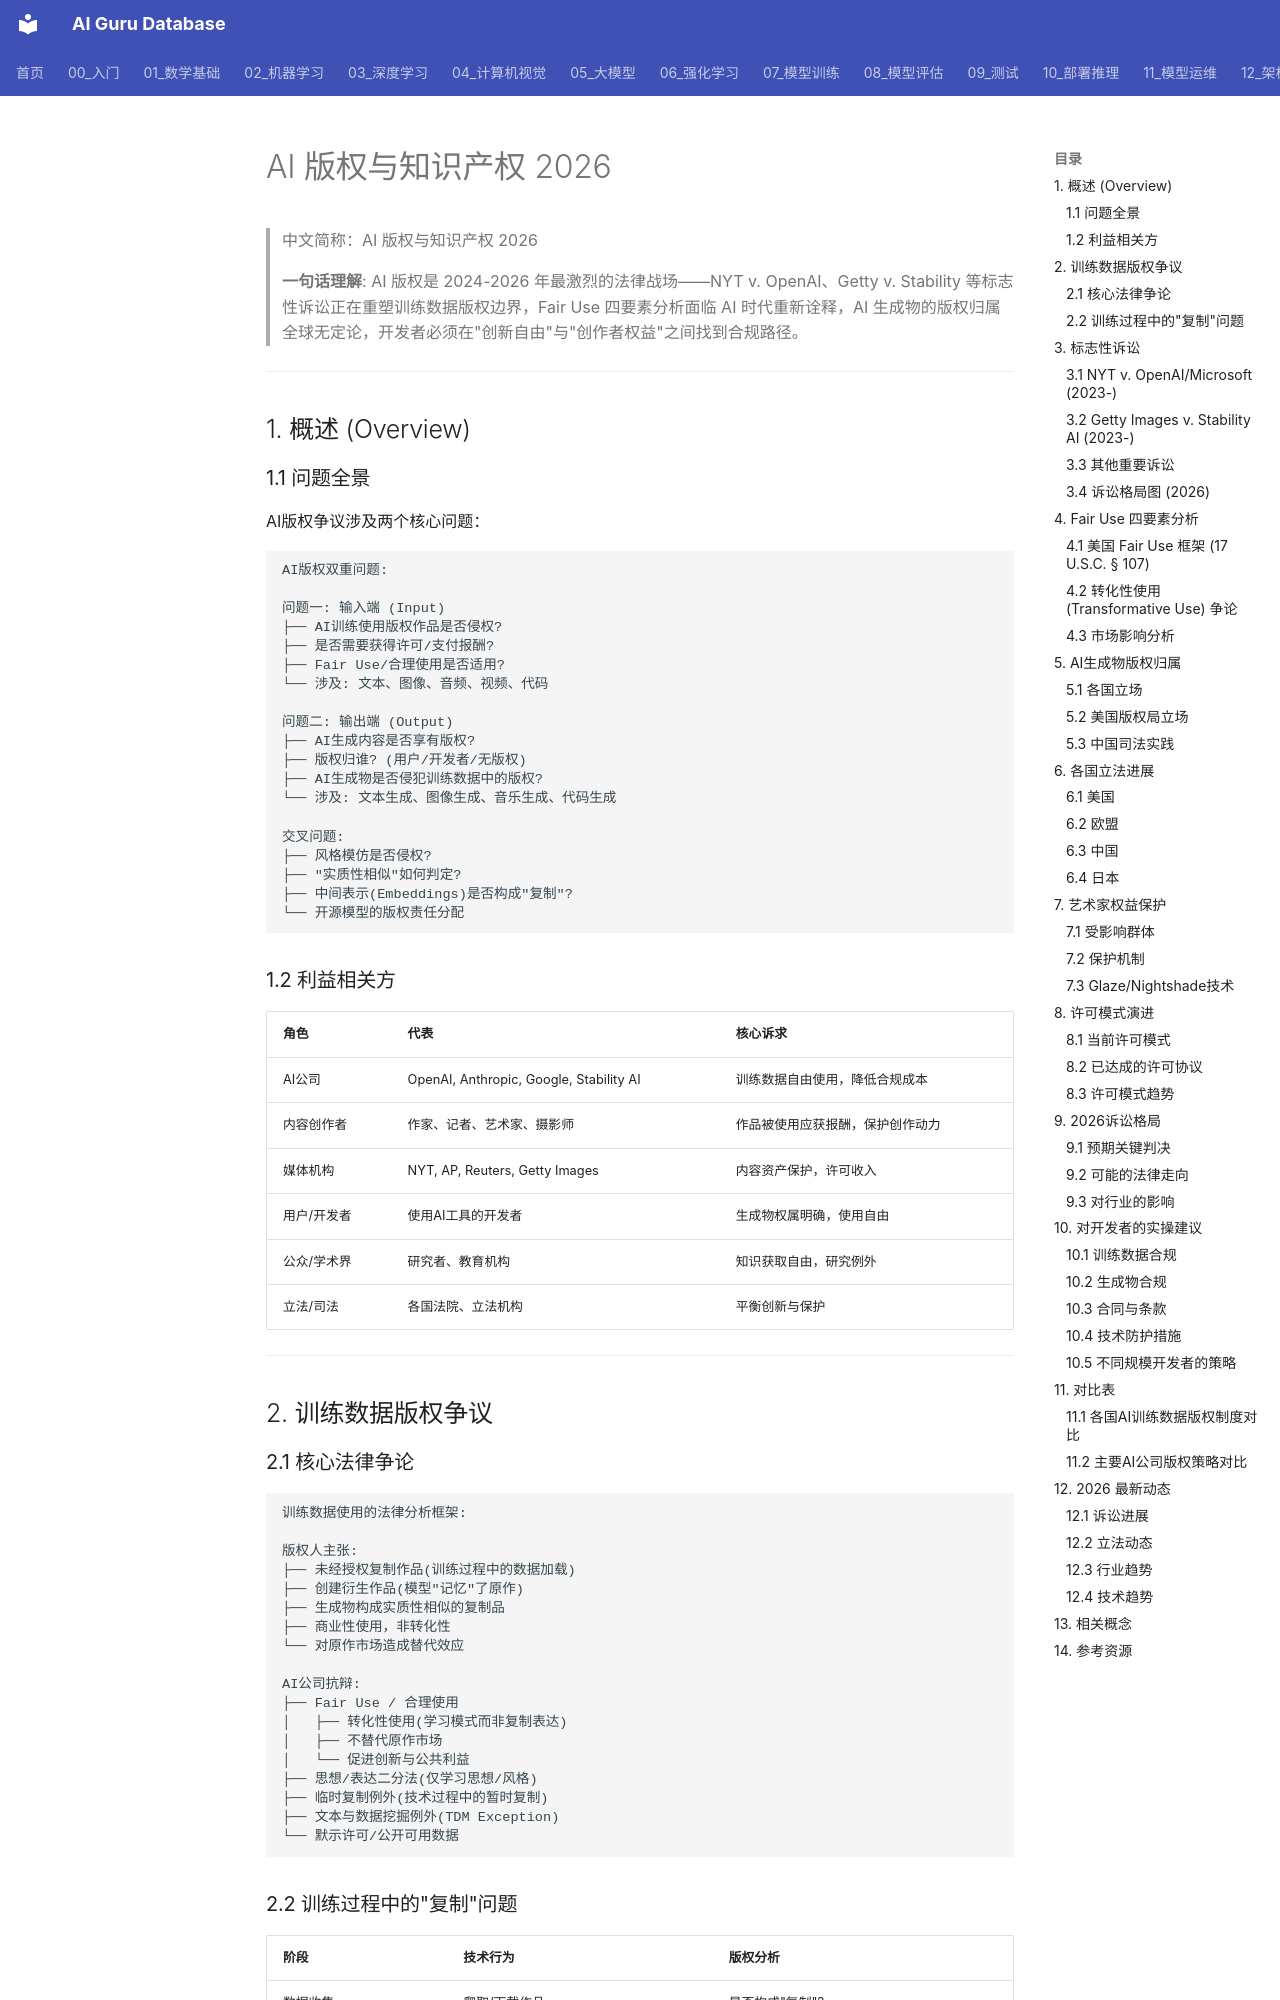

repository: ai-guru-global/ai-guru-database · page: 17_伦理安全/01_伦理基础/01_AI_版权_知识产权_2026/index.html · generator: mkdocs

---
title: 'AI版权与知识产权 2026'
category: '17-ethics-safety'
tags: ["ai-copyright", "intellectual-property", "fair-use", "training-data", "nyt-openai", "generative-ai-law"]
summary: '> **一句话理解**: AI版权是2024-2026年最激烈的法律战场——NYT v. OpenAI、Getty v. Stability等标志性诉讼正在重塑训练数据版权边界，Fair Use四要素分析面临AI时代重新诠释，AI生成物的版权归属全球无定论，开发者必须在"创新自由"与"创作者权益"之间找到合规路径。'
created: '2026-07-19'
updated: '2026-07-19'
tier: supporting
aliases:
  - "AI Copyright IP 2026"
  - "AI版权与知识产权"
  - AI_Copyright_IP_2026
sources: []
name_zh: "AI版权与知识产权 2026"
---

# AI 版权与知识产权 2026

> 中文简称：AI 版权与知识产权 2026

> **一句话理解**: AI 版权是 2024-2026 年最激烈的法律战场——NYT v. OpenAI、Getty v. Stability 等标志性诉讼正在重塑训练数据版权边界，Fair Use 四要素分析面临 AI 时代重新诠释，AI 生成物的版权归属全球无定论，开发者必须在"创新自由"与"创作者权益"之间找到合规路径。

---

## 1. 概述 (Overview)

### 1.1 问题全景

AI版权争议涉及两个核心问题：

```
AI版权双重问题:

问题一: 输入端 (Input)
├── AI训练使用版权作品是否侵权?
├── 是否需要获得许可/支付报酬?
├── Fair Use/合理使用是否适用?
└── 涉及: 文本、图像、音频、视频、代码

问题二: 输出端 (Output)
├── AI生成内容是否享有版权?
├── 版权归谁? (用户/开发者/无版权)
├── AI生成物是否侵犯训练数据中的版权?
└── 涉及: 文本生成、图像生成、音乐生成、代码生成

交叉问题:
├── 风格模仿是否侵权?
├── "实质性相似"如何判定?
├── 中间表示(Embeddings)是否构成"复制"?
└── 开源模型的版权责任分配
```

### 1.2 利益相关方

| 角色 | 代表 | 核心诉求 |
|------|------|----------|
| AI公司 | OpenAI, Anthropic, Google, Stability AI | 训练数据自由使用，降低合规成本 |
| 内容创作者 | 作家、记者、艺术家、摄影师 | 作品被使用应获报酬，保护创作动力 |
| 媒体机构 | NYT, AP, Reuters, Getty Images | 内容资产保护，许可收入 |
| 用户/开发者 | 使用AI工具的开发者 | 生成物权属明确，使用自由 |
| 公众/学术界 | 研究者、教育机构 | 知识获取自由，研究例外 |
| 立法/司法 | 各国法院、立法机构 | 平衡创新与保护 |

---

## 2. 训练数据版权争议
